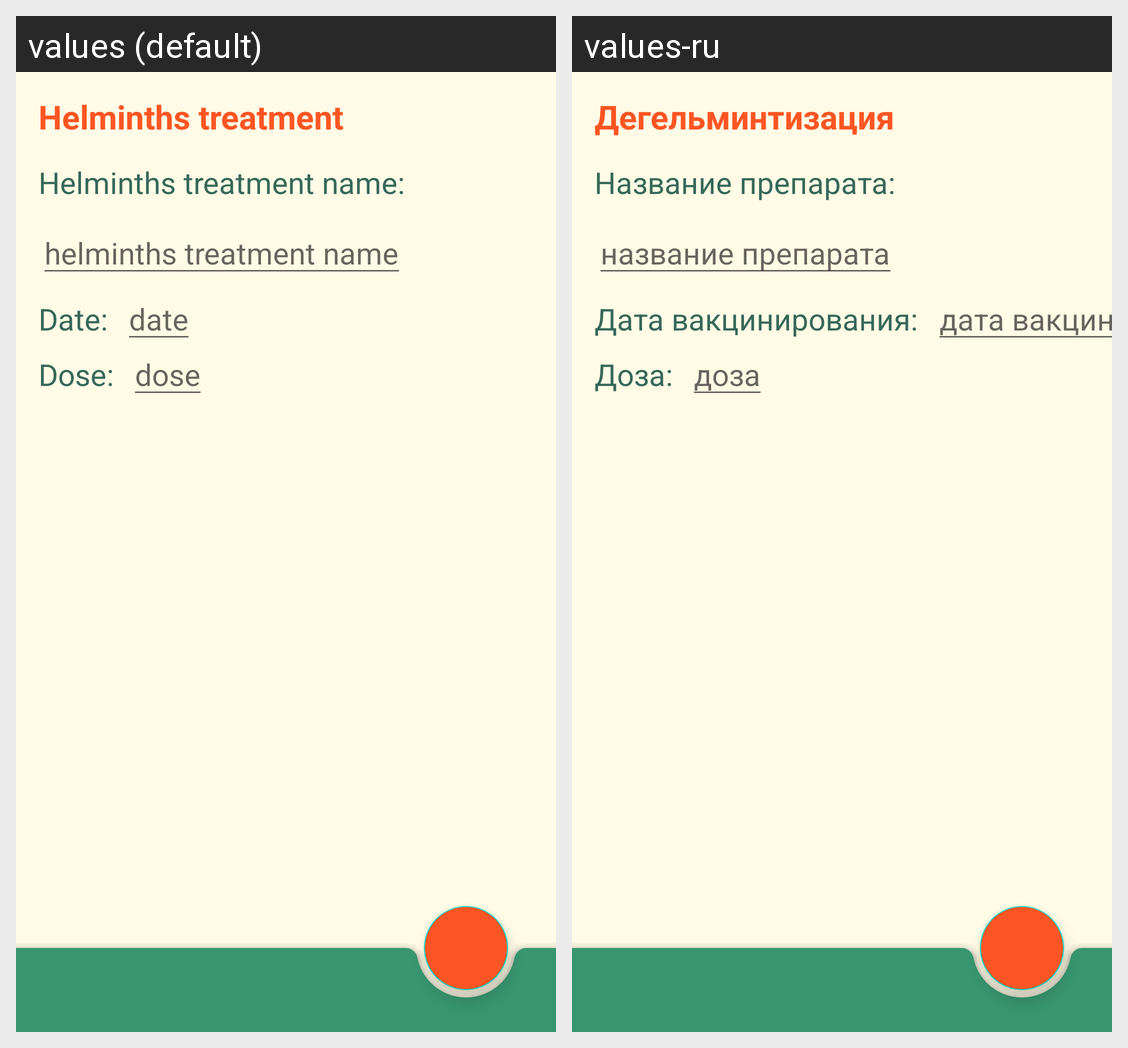

Here is an Android app screen in its default locale and in the app's own translations. Write out the translated-string differences for the strings that appear on this screen.
Android screen res/layout/helminths_edit.xml rendered under 2 locales, left to right: values (default), values-ru. Device: Nexus 5 (rendered at 1080×1920; each locale shown at half size, 540×960, under a caption strip naming it); theme Theme.Balusha.
Strings drawn on this screen, with the default value and each locale's value (text and hints the layout hard-codes, and strings that could not be matched under every locale, appear in the picture but are not listed):

helminths
  values: Helminths treatment
  values-ru: Дегельминтизация

treatment_name_mask
  values: Helminths treatment name:
  values-ru: Название препарата:

treatment_name
  values: helminths treatment name
  values-ru: название препарата

date_mask
  values: Date:
  values-ru: Дата вакцинирования:

date
  values: date
  values-ru: дата вакцинирования

dose_mask
  values: Dose:
  values-ru: Доза:

dose
  values: dose
  values-ru: доза
